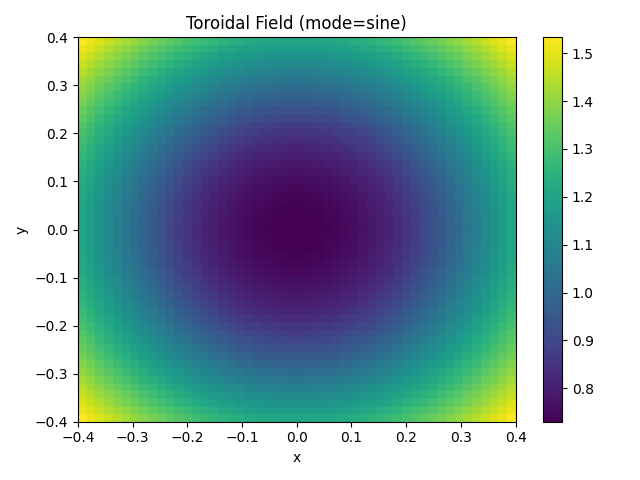

Data behind this chart, as committed beside it:
1.533044e+00, 1.509903e+00, 1.487301e+00, 1.465271e+00, 1.443847e+00, 1.423062e+00, 1.402954e+00, 1.383561e+00, 1.364922e+00, 1.347076e+00, 1.330067e+00, 1.313935e+00, 1.298724e+00, 1.284475e+00, 1.271232e+00, 1.259036e+00, 1.247927e+00, 1.237943e+00, 1.229120e+00, 1.221492e+00, 1.215087e+00, 1.209931e+00, 1.206045e+00, 1.203445e+00
1.509902e+00, 1.486308e+00, 1.463247e+00, 1.440753e+00, 1.418859e+00, 1.397601e+00, 1.377019e+00, 1.357151e+00, 1.338039e+00, 1.319725e+00, 1.302254e+00, 1.285670e+00, 1.270019e+00, 1.255347e+00, 1.241699e+00, 1.229120e+00, 1.217654e+00, 1.207342e+00, 1.198223e+00, 1.190335e+00, 1.183708e+00, 1.178372e+00, 1.174349e+00, 1.171656e+00
1.487301e+00, 1.463247e+00, 1.439720e+00, 1.416751e+00, 1.394377e+00, 1.372635e+00, 1.351566e+00, 1.331209e+00, 1.311609e+00, 1.292811e+00, 1.274861e+00, 1.257808e+00, 1.241699e+00, 1.226584e+00, 1.212512e+00, 1.199531e+00, 1.187690e+00, 1.177032e+00, 1.167603e+00, 1.159440e+00, 1.152579e+00, 1.147052e+00, 1.142883e+00, 1.140093e+00
1.465271e+00, 1.440752e+00, 1.416751e+00, 1.393300e+00, 1.370437e+00, 1.348200e+00, 1.326631e+00, 1.305772e+00, 1.285670e+00, 1.266372e+00, 1.247926e+00, 1.230385e+00, 1.213800e+00, 1.198223e+00, 1.183708e+00, 1.170307e+00, 1.158072e+00, 1.147052e+00, 1.137294e+00, 1.128842e+00, 1.121735e+00, 1.116006e+00, 1.111684e+00, 1.108790e+00
1.443846e+00, 1.418858e+00, 1.394377e+00, 1.370437e+00, 1.347076e+00, 1.324334e+00, 1.302254e+00, 1.280880e+00, 1.260262e+00, 1.240448e+00, 1.221491e+00, 1.203444e+00, 1.186364e+00, 1.170307e+00, 1.155329e+00, 1.141489e+00, 1.128842e+00, 1.117441e+00, 1.107339e+00, 1.098583e+00, 1.091216e+00, 1.085275e+00, 1.080792e+00, 1.077789e+00
1.423061e+00, 1.397601e+00, 1.372635e+00, 1.348200e+00, 1.324333e+00, 1.301078e+00, 1.278477e+00, 1.256578e+00, 1.235429e+00, 1.215085e+00, 1.195600e+00, 1.177032e+00, 1.159439e+00, 1.142883e+00, 1.127425e+00, 1.113126e+00, 1.100049e+00, 1.088251e+00, 1.077789e+00, 1.068714e+00, 1.061075e+00, 1.054912e+00, 1.050259e+00, 1.047141e+00
1.402953e+00, 1.377018e+00, 1.351565e+00, 1.326630e+00, 1.302253e+00, 1.278477e+00, 1.255346e+00, 1.232910e+00, 1.211221e+00, 1.190333e+00, 1.170306e+00, 1.151200e+00, 1.133078e+00, 1.116005e+00, 1.100049e+00, 1.085275e+00, 1.071750e+00, 1.059538e+00, 1.048701e+00, 1.039296e+00, 1.031373e+00, 1.024979e+00, 1.020149e+00, 1.016913e+00
1.383560e+00, 1.357150e+00, 1.331208e+00, 1.305771e+00, 1.280880e+00, 1.256577e+00, 1.232910e+00, 1.209929e+00, 1.187688e+00, 1.166246e+00, 1.145663e+00, 1.126005e+00, 1.107339e+00, 1.089734e+00, 1.073264e+00, 1.057999e+00, 1.044012e+00, 1.031373e+00, 1.020149e+00, 1.010402e+00, 1.002188e+00, 9.955554e-01, 9.905451e-01, 9.871875e-01
1.364920e+00, 1.338038e+00, 1.311608e+00, 1.285669e+00, 1.260261e+00, 1.235429e+00, 1.211221e+00, 1.187688e+00, 1.164889e+00, 1.142882e+00, 1.121733e+00, 1.101511e+00, 1.082288e+00, 1.064139e+00, 1.047141e+00, 1.031373e+00, 1.016913e+00, 1.003837e+00, 9.922184e-01, 9.821245e-01, 9.736159e-01, 9.667446e-01, 9.615532e-01, 9.580743e-01
1.347075e+00, 1.319724e+00, 1.292810e+00, 1.266370e+00, 1.240447e+00, 1.215085e+00, 1.190333e+00, 1.166246e+00, 1.142882e+00, 1.120305e+00, 1.098582e+00, 1.077788e+00, 1.057998e+00, 1.039295e+00, 1.021761e+00, 1.005483e+00, 9.905446e-01, 9.770297e-01, 9.650174e-01, 9.545804e-01, 9.457832e-01, 9.386804e-01, 9.333157e-01, 9.297216e-01
1.330065e+00, 1.302252e+00, 1.274860e+00, 1.247925e+00, 1.221489e+00, 1.195599e+00, 1.170305e+00, 1.145663e+00, 1.121733e+00, 1.098582e+00, 1.076282e+00, 1.054911e+00, 1.034551e+00, 1.015289e+00, 9.972178e-01, 9.804294e-01, 9.650172e-01, 9.510722e-01, 9.386801e-01, 9.279189e-01, 9.188558e-01, 9.115457e-01, 9.060303e-01, 9.023387e-01
1.313933e+00, 1.285668e+00, 1.257806e+00, 1.230383e+00, 1.203443e+00, 1.177031e+00, 1.151199e+00, 1.126004e+00, 1.101511e+00, 1.077787e+00, 1.054910e+00, 1.032963e+00, 1.012033e+00, 9.922177e-01, 9.736151e-01, 9.563285e-01, 9.404610e-01, 9.261128e-01, 9.133777e-01, 9.023384e-01, 8.930630e-01, 8.856025e-01, 8.799900e-01, 8.762432e-01
1.298721e+00, 1.270017e+00, 1.241697e+00, 1.213798e+00, 1.186362e+00, 1.159437e+00, 1.133076e+00, 1.107338e+00, 1.082287e+00, 1.057998e+00, 1.034550e+00, 1.012033e+00, 9.905439e-01, 9.701864e-01, 9.510717e-01, 9.333149e-01, 9.170326e-01, 9.023381e-01, 8.893363e-01, 8.781166e-01, 8.687467e-01, 8.612669e-01, 8.556871e-01, 8.519922e-01
1.284473e+00, 1.255345e+00, 1.226581e+00, 1.198221e+00, 1.170305e+00, 1.142881e+00, 1.116004e+00, 1.089733e+00, 1.064138e+00, 1.039294e+00, 1.015289e+00, 9.922172e-01, 9.701862e-01, 9.493120e-01, 9.297205e-01, 9.115449e-01, 8.949225e-01, 8.799894e-01, 8.668738e-01, 8.556865e-01, 8.465053e-01, 8.394841e-01, 8.343654e-01, 8.310059e-01
1.271230e+00, 1.241696e+00, 1.212509e+00, 1.183705e+00, 1.155327e+00, 1.127423e+00, 1.100047e+00, 1.073262e+00, 1.047139e+00, 1.021760e+00, 9.972169e-01, 9.736144e-01, 9.510712e-01, 9.297202e-01, 9.097092e-01, 8.912001e-01, 8.743682e-01, 8.594022e-01, 8.465180e-01, 8.360593e-01, 8.276839e-01, 8.211341e-01, 8.162946e-01, 8.130992e-01
1.259033e+00, 1.229117e+00, 1.199528e+00, 1.170304e+00, 1.141487e+00, 1.113124e+00, 1.085273e+00, 1.057997e+00, 1.031371e+00, 1.005481e+00, 9.804283e-01, 9.563276e-01, 9.333142e-01, 9.115444e-01, 8.911998e-01, 8.724936e-01, 8.556881e-01, 8.412212e-01, 8.293405e-01, 8.195142e-01, 8.115099e-01, 8.052084e-01, 8.005355e-01, 7.974439e-01
1.247924e+00, 1.217651e+00, 1.187687e+00, 1.158069e+00, 1.128839e+00, 1.100046e+00, 1.071748e+00, 1.044010e+00, 1.016911e+00, 9.905430e-01, 9.650158e-01, 9.404598e-01, 9.170316e-01, 8.949218e-01, 8.743677e-01, 8.556879e-01, 8.394883e-01, 8.260346e-01, 8.146933e-01, 8.052081e-01, 7.974435e-01, 7.913131e-01, 7.867590e-01, 7.837425e-01
1.237940e+00, 1.207338e+00, 1.177029e+00, 1.147049e+00, 1.117439e+00, 1.088248e+00, 1.059536e+00, 1.031371e+00, 1.003835e+00, 9.770279e-01, 9.510706e-01, 9.261114e-01, 9.023369e-01, 8.799885e-01, 8.594014e-01, 8.412207e-01, 8.260344e-01, 8.130983e-01, 8.020877e-01, 7.928391e-01, 7.852485e-01, 7.792456e-01, 7.747811e-01, 7.718220e-01
1.229117e+00, 1.198220e+00, 1.167599e+00, 1.137291e+00, 1.107336e+00, 1.077786e+00, 1.048699e+00, 1.020146e+00, 9.922161e-01, 9.650154e-01, 9.386783e-01, 9.133761e-01, 8.893349e-01, 8.668725e-01, 8.465170e-01, 8.293397e-01, 8.146928e-01, 8.020875e-01, 7.913126e-01, 7.822394e-01, 7.747808e-01, 7.688758e-01, 7.644810e-01, 7.615667e-01
1.221488e+00, 1.190331e+00, 1.159436e+00, 1.128839e+00, 1.098580e+00, 1.068711e+00, 1.039293e+00, 1.010399e+00, 9.821220e-01, 9.545781e-01, 9.279168e-01, 9.023365e-01, 8.781149e-01, 8.556850e-01, 8.360580e-01, 8.195131e-01, 8.052073e-01, 7.928385e-01, 7.822391e-01, 7.732993e-01, 7.659425e-01, 7.601137e-01, 7.557733e-01, 7.528940e-01
1.215082e+00, 1.183704e+00, 1.152575e+00, 1.121731e+00, 1.091213e+00, 1.061072e+00, 1.031370e+00, 1.002185e+00, 9.736131e-01, 9.457807e-01, 9.188534e-01, 8.930609e-01, 8.687447e-01, 8.465035e-01, 8.276824e-01, 8.115086e-01, 7.974425e-01, 7.852477e-01, 7.747803e-01, 7.659423e-01, 7.586637e-01, 7.528937e-01, 7.485955e-01, 7.457436e-01
1.209926e+00, 1.178368e+00, 1.147048e+00, 1.116002e+00, 1.085272e+00, 1.054908e+00, 1.024975e+00, 9.955523e-01, 9.667416e-01, 9.386776e-01, 9.115431e-01, 8.856001e-01, 8.612647e-01, 8.394821e-01, 8.211324e-01, 8.052068e-01, 7.913118e-01, 7.792445e-01, 7.688750e-01, 7.601131e-01, 7.528934e-01, 7.471679e-01, 7.429018e-01, 7.400706e-01
1.206040e+00, 1.174344e+00, 1.142879e+00, 1.111680e+00, 1.080788e+00, 1.050255e+00, 1.020145e+00, 9.905417e-01, 9.615500e-01, 9.333127e-01, 9.060274e-01, 8.799873e-01, 8.556846e-01, 8.343632e-01, 8.162925e-01, 8.005337e-01, 7.867574e-01, 7.747798e-01, 7.644800e-01, 7.557725e-01, 7.485950e-01, 7.429015e-01, 7.386584e-01, 7.358422e-01
1.203440e+00, 1.171652e+00, 1.140089e+00, 1.108786e+00, 1.077785e+00, 1.047138e+00, 1.016909e+00, 9.871839e-01, 9.580708e-01, 9.297183e-01, 9.023356e-01, 8.762403e-01, 8.519895e-01, 8.310034e-01, 8.130969e-01, 7.974418e-01, 7.837407e-01, 7.718204e-01, 7.615653e-01, 7.528929e-01, 7.457428e-01, 7.400700e-01, 7.358419e-01, 7.330354e-01
1.202138e+00, 1.170303e+00, 1.138690e+00, 1.107335e+00, 1.076279e+00, 1.045574e+00, 1.015286e+00, 9.854997e-01, 9.563257e-01, 9.279157e-01, 9.004854e-01, 8.743659e-01, 8.501626e-01, 8.293382e-01, 8.115077e-01, 7.959025e-01, 7.822379e-01, 7.703456e-01, 7.601124e-01, 7.514572e-01, 7.443205e-01, 7.386579e-01, 7.344372e-01, 7.316354e-01
1.202137e+00, 1.170302e+00, 1.138690e+00, 1.107335e+00, 1.076279e+00, 1.045574e+00, 1.015286e+00, 9.854994e-01, 9.563255e-01, 9.279155e-01, 9.004852e-01, 8.743657e-01, 8.501624e-01, 8.293380e-01, 8.115074e-01, 7.959022e-01, 7.822377e-01, 7.703454e-01, 7.601122e-01, 7.514570e-01, 7.443202e-01, 7.386577e-01, 7.344369e-01, 7.316352e-01
1.203440e+00, 1.171651e+00, 1.140088e+00, 1.108785e+00, 1.077784e+00, 1.047137e+00, 1.016909e+00, 9.871833e-01, 9.580702e-01, 9.297176e-01, 9.023350e-01, 8.762396e-01, 8.519888e-01, 8.310027e-01, 8.130962e-01, 7.974411e-01, 7.837400e-01, 7.718197e-01, 7.615646e-01, 7.528922e-01, 7.457420e-01, 7.400693e-01, 7.358412e-01, 7.330346e-01
1.206039e+00, 1.174343e+00, 1.142878e+00, 1.111679e+00, 1.080787e+00, 1.050254e+00, 1.020144e+00, 9.905407e-01, 9.615490e-01, 9.333116e-01, 9.060264e-01, 8.799862e-01, 8.556835e-01, 8.343621e-01, 8.162914e-01, 8.005325e-01, 7.867563e-01, 7.747787e-01, 7.644788e-01, 7.557713e-01, 7.485938e-01, 7.429003e-01, 7.386572e-01, 7.358410e-01
1.209925e+00, 1.178366e+00, 1.147047e+00, 1.116001e+00, 1.085270e+00, 1.054907e+00, 1.024974e+00, 9.955508e-01, 9.667401e-01, 9.386762e-01, 9.115416e-01, 8.855986e-01, 8.612632e-01, 8.394805e-01, 8.211308e-01, 8.052052e-01, 7.913102e-01, 7.792429e-01, 7.688734e-01, 7.601115e-01, 7.528917e-01, 7.471662e-01, 7.429001e-01, 7.400689e-01
1.215081e+00, 1.183702e+00, 1.152574e+00, 1.121729e+00, 1.091211e+00, 1.061070e+00, 1.031368e+00, 1.002183e+00, 9.736113e-01, 9.457788e-01, 9.188515e-01, 8.930589e-01, 8.687428e-01, 8.465015e-01, 8.276804e-01, 8.115065e-01, 7.974404e-01, 7.852457e-01, 7.747782e-01, 7.659401e-01, 7.586615e-01, 7.528915e-01, 7.485933e-01, 7.457414e-01
1.221486e+00, 1.190329e+00, 1.159434e+00, 1.128836e+00, 1.098578e+00, 1.068709e+00, 1.039291e+00, 1.010397e+00, 9.821198e-01, 9.545759e-01, 9.279145e-01, 9.023341e-01, 8.781126e-01, 8.556826e-01, 8.360556e-01, 8.195107e-01, 8.052048e-01, 7.928360e-01, 7.822365e-01, 7.732967e-01, 7.659399e-01, 7.601110e-01, 7.557706e-01, 7.528913e-01
1.229114e+00, 1.198217e+00, 1.167597e+00, 1.137288e+00, 1.107334e+00, 1.077783e+00, 1.048696e+00, 1.020144e+00, 9.922135e-01, 9.650127e-01, 9.386755e-01, 9.133733e-01, 8.893321e-01, 8.668697e-01, 8.465141e-01, 8.293368e-01, 8.146898e-01, 8.020845e-01, 7.913096e-01, 7.822363e-01, 7.747778e-01, 7.688727e-01, 7.644779e-01, 7.615635e-01
1.237937e+00, 1.207335e+00, 1.177026e+00, 1.147046e+00, 1.117436e+00, 1.088245e+00, 1.059533e+00, 1.031368e+00, 1.003832e+00, 9.770248e-01, 9.510674e-01, 9.261083e-01, 9.023337e-01, 8.799852e-01, 8.593981e-01, 8.412173e-01, 8.260310e-01, 8.130949e-01, 8.020843e-01, 7.928356e-01, 7.852450e-01, 7.792420e-01, 7.747776e-01, 7.718184e-01
1.247921e+00, 1.217647e+00, 1.187683e+00, 1.158066e+00, 1.128836e+00, 1.100043e+00, 1.071744e+00, 1.044006e+00, 1.016907e+00, 9.905395e-01, 9.650123e-01, 9.404562e-01, 9.170280e-01, 8.949181e-01, 8.743640e-01, 8.556841e-01, 8.394844e-01, 8.260308e-01, 8.146894e-01, 8.052041e-01, 7.974395e-01, 7.913091e-01, 7.867550e-01, 7.837385e-01
1.259030e+00, 1.229114e+00, 1.199525e+00, 1.170301e+00, 1.141483e+00, 1.113121e+00, 1.085269e+00, 1.057993e+00, 1.031367e+00, 1.005478e+00, 9.804243e-01, 9.563236e-01, 9.333102e-01, 9.115403e-01, 8.911957e-01, 8.724894e-01, 8.556839e-01, 8.412169e-01, 8.293361e-01, 8.195098e-01, 8.115055e-01, 8.052039e-01, 8.005310e-01, 7.974393e-01
1.271226e+00, 1.241692e+00, 1.212505e+00, 1.183701e+00, 1.155323e+00, 1.127419e+00, 1.100043e+00, 1.073258e+00, 1.047135e+00, 1.021756e+00, 9.972126e-01, 9.736101e-01, 9.510668e-01, 9.297158e-01, 9.097047e-01, 8.911955e-01, 8.743635e-01, 8.593975e-01, 8.465132e-01, 8.360545e-01, 8.276791e-01, 8.211293e-01, 8.162897e-01, 8.130943e-01
1.284469e+00, 1.255340e+00, 1.226577e+00, 1.198216e+00, 1.170300e+00, 1.142877e+00, 1.115999e+00, 1.089728e+00, 1.064133e+00, 1.039289e+00, 1.015284e+00, 9.922125e-01, 9.701814e-01, 9.493072e-01, 9.297156e-01, 9.115399e-01, 8.949175e-01, 8.799844e-01, 8.668686e-01, 8.556813e-01, 8.465001e-01, 8.394788e-01, 8.343601e-01, 8.310006e-01
1.298717e+00, 1.270013e+00, 1.241692e+00, 1.213793e+00, 1.186357e+00, 1.159433e+00, 1.133071e+00, 1.107333e+00, 1.082282e+00, 1.057993e+00, 1.034545e+00, 1.012028e+00, 9.905387e-01, 9.701812e-01, 9.510664e-01, 9.333096e-01, 9.170272e-01, 9.023327e-01, 8.893308e-01, 8.781111e-01, 8.687411e-01, 8.612613e-01, 8.556814e-01, 8.519865e-01
1.313928e+00, 1.285663e+00, 1.257801e+00, 1.230378e+00, 1.203438e+00, 1.177025e+00, 1.151193e+00, 1.125999e+00, 1.101505e+00, 1.077782e+00, 1.054905e+00, 1.032957e+00, 1.012028e+00, 9.922121e-01, 9.736095e-01, 9.563228e-01, 9.404552e-01, 9.261070e-01, 9.133719e-01, 9.023325e-01, 8.930571e-01, 8.855965e-01, 8.799840e-01, 8.762371e-01
1.330059e+00, 1.302247e+00, 1.274854e+00, 1.247919e+00, 1.221484e+00, 1.195594e+00, 1.170300e+00, 1.145657e+00, 1.121727e+00, 1.098576e+00, 1.076276e+00, 1.054905e+00, 1.034545e+00, 1.015283e+00, 9.972118e-01, 9.804234e-01, 9.650111e-01, 9.510660e-01, 9.386739e-01, 9.279127e-01, 9.188495e-01, 9.115393e-01, 9.060239e-01, 9.023323e-01
1.347069e+00, 1.319718e+00, 1.292804e+00, 1.266365e+00, 1.240441e+00, 1.215079e+00, 1.190327e+00, 1.166240e+00, 1.142876e+00, 1.120299e+00, 1.098576e+00, 1.077782e+00, 1.057992e+00, 1.039289e+00, 1.021755e+00, 1.005476e+00, 9.905381e-01, 9.770233e-01, 9.650109e-01, 9.545739e-01, 9.457766e-01, 9.386737e-01, 9.333090e-01, 9.297148e-01
1.364914e+00, 1.338031e+00, 1.311602e+00, 1.285663e+00, 1.260255e+00, 1.235423e+00, 1.211214e+00, 1.187682e+00, 1.164882e+00, 1.142876e+00, 1.121727e+00, 1.101505e+00, 1.082281e+00, 1.064132e+00, 1.047134e+00, 1.031366e+00, 1.016906e+00, 1.003830e+00, 9.922115e-01, 9.821176e-01, 9.736089e-01, 9.667376e-01, 9.615462e-01, 9.580672e-01
1.383553e+00, 1.357143e+00, 1.331202e+00, 1.305765e+00, 1.280873e+00, 1.256571e+00, 1.232903e+00, 1.209922e+00, 1.187682e+00, 1.166239e+00, 1.145657e+00, 1.125998e+00, 1.107332e+00, 1.089727e+00, 1.073257e+00, 1.057992e+00, 1.044005e+00, 1.031366e+00, 1.020142e+00, 1.010394e+00, 1.002180e+00, 9.955481e-01, 9.905377e-01, 9.871801e-01
1.402946e+00, 1.377011e+00, 1.351558e+00, 1.326623e+00, 1.302246e+00, 1.278470e+00, 1.255339e+00, 1.232903e+00, 1.211214e+00, 1.190326e+00, 1.170299e+00, 1.151192e+00, 1.133070e+00, 1.115998e+00, 1.100041e+00, 1.085267e+00, 1.071743e+00, 1.059531e+00, 1.048694e+00, 1.039288e+00, 1.031366e+00, 1.024971e+00, 1.020141e+00, 1.016905e+00
1.423054e+00, 1.397594e+00, 1.372628e+00, 1.348192e+00, 1.324326e+00, 1.301071e+00, 1.278470e+00, 1.256570e+00, 1.235422e+00, 1.215078e+00, 1.195593e+00, 1.177024e+00, 1.159431e+00, 1.142875e+00, 1.127417e+00, 1.113119e+00, 1.100041e+00, 1.088243e+00, 1.077781e+00, 1.068706e+00, 1.061067e+00, 1.054904e+00, 1.050251e+00, 1.047133e+00
1.443838e+00, 1.418851e+00, 1.394369e+00, 1.370429e+00, 1.347068e+00, 1.324326e+00, 1.302246e+00, 1.280873e+00, 1.260254e+00, 1.240440e+00, 1.221483e+00, 1.203436e+00, 1.186356e+00, 1.170299e+00, 1.155321e+00, 1.141481e+00, 1.128834e+00, 1.117433e+00, 1.107331e+00, 1.098575e+00, 1.091208e+00, 1.085267e+00, 1.080783e+00, 1.077781e+00
1.465263e+00, 1.440745e+00, 1.416743e+00, 1.393292e+00, 1.370429e+00, 1.348192e+00, 1.326623e+00, 1.305764e+00, 1.285662e+00, 1.266364e+00, 1.247918e+00, 1.230377e+00, 1.213791e+00, 1.198214e+00, 1.183699e+00, 1.170298e+00, 1.158063e+00, 1.147043e+00, 1.137285e+00, 1.128833e+00, 1.121726e+00, 1.115997e+00, 1.111675e+00, 1.108782e+00
1.487292e+00, 1.463239e+00, 1.439711e+00, 1.416743e+00, 1.394369e+00, 1.372627e+00, 1.351557e+00, 1.331201e+00, 1.311601e+00, 1.292803e+00, 1.274853e+00, 1.257799e+00, 1.241690e+00, 1.226575e+00, 1.212503e+00, 1.199522e+00, 1.187681e+00, 1.177024e+00, 1.167594e+00, 1.159431e+00, 1.152570e+00, 1.147043e+00, 1.142875e+00, 1.140084e+00
1.509894e+00, 1.486300e+00, 1.463239e+00, 1.440744e+00, 1.418850e+00, 1.397593e+00, 1.377010e+00, 1.357142e+00, 1.338030e+00, 1.319717e+00, 1.302245e+00, 1.285662e+00, 1.270011e+00, 1.255338e+00, 1.241690e+00, 1.229111e+00, 1.217645e+00, 1.207332e+00, 1.198214e+00, 1.190325e+00, 1.183699e+00, 1.178363e+00, 1.174339e+00, 1.171647e+00
1.533036e+00, 1.509894e+00, 1.487292e+00, 1.465262e+00, 1.443838e+00, 1.423053e+00, 1.402945e+00, 1.383552e+00, 1.364913e+00, 1.347067e+00, 1.330058e+00, 1.313926e+00, 1.298715e+00, 1.284466e+00, 1.271223e+00, 1.259027e+00, 1.247918e+00, 1.237934e+00, 1.229111e+00, 1.221482e+00, 1.215077e+00, 1.209921e+00, 1.206035e+00, 1.203436e+00
